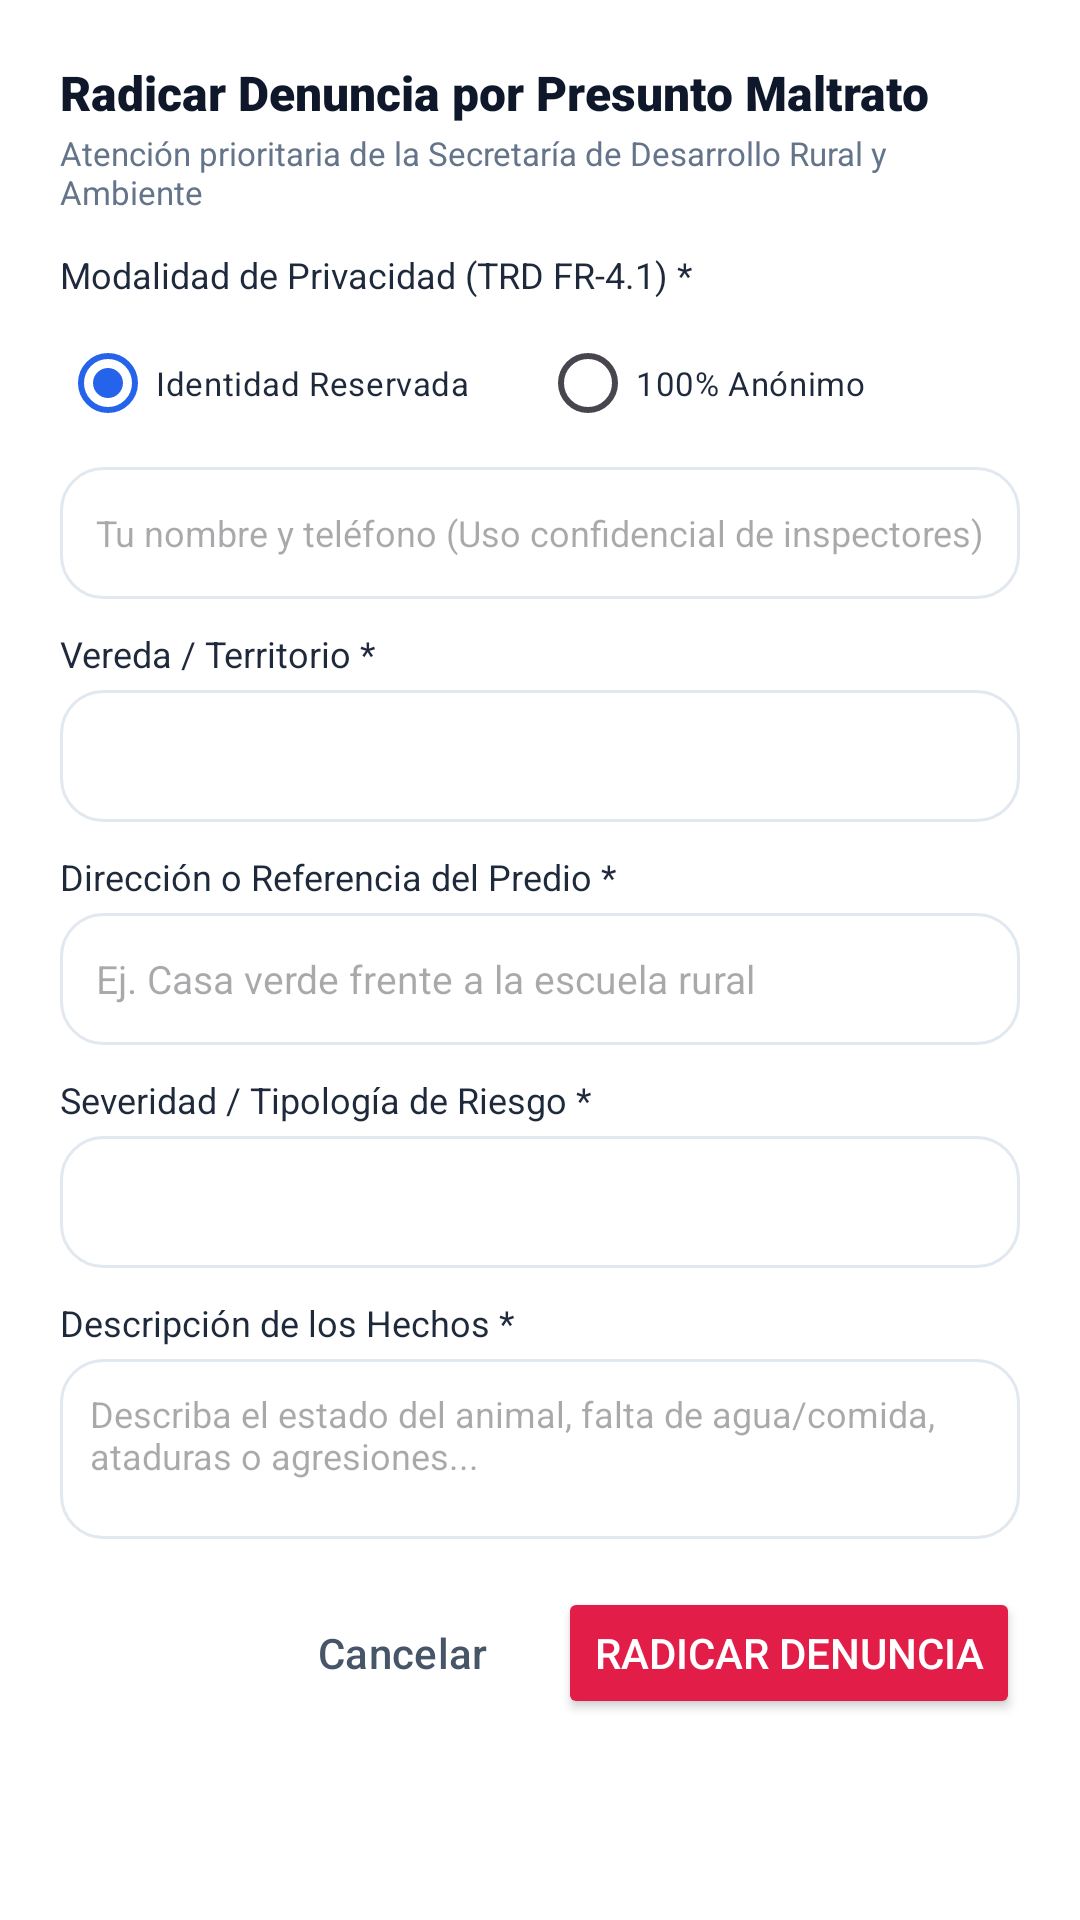

Reconstruct the res/layout file that produces this screen, plus the resources it refers to.
<!-- AndroidManifest.xml: application theme Theme.CensoAnimalMunicipal -->
<!-- res/layout/dialog_new_mistreatment.xml -->
<?xml version="1.0" encoding="utf-8"?>
<LinearLayout xmlns:android="http://schemas.android.com/apk/res/android"
    android:layout_width="match_parent"
    android:layout_height="wrap_content"
    android:background="?android:attr/navigationBarColor"
    android:orientation="vertical"
    android:padding="20dp">

    <TextView
        android:layout_width="wrap_content"
        android:layout_height="wrap_content"
        android:fontFamily="sans-serif-black"
        android:text="Radicar Denuncia por Presunto Maltrato"
        android:textColor="@color/slate_900"
        android:textSize="16sp" />

    <TextView
        android:layout_width="wrap_content"
        android:layout_height="wrap_content"
        android:layout_marginTop="2dp"
        android:text="Atención prioritaria de la Secretaría de Desarrollo Rural y Ambiente"
        android:textColor="@color/slate_500"
        android:textSize="11sp" />

    <ScrollView
        android:layout_width="match_parent"
        android:layout_height="wrap_content"
        android:layout_marginTop="12dp"
        android:maxHeight="380dp">

        <LinearLayout
            android:layout_width="match_parent"
            android:layout_height="wrap_content"
            android:orientation="vertical">

            
            <TextView
                android:layout_width="wrap_content"
                android:layout_height="wrap_content"
                android:fontFamily="sans-serif-bold"
                android:text="Modalidad de Privacidad (TRD FR-4.1) *"
                android:textColor="@color/slate_800"
                android:textSize="12sp" />

            <RadioGroup
                android:id="@+id/rgPrivacyMode"
                android:layout_width="match_parent"
                android:layout_height="wrap_content"
                android:layout_marginTop="4dp"
                android:orientation="horizontal">

                <RadioButton
                    android:id="@+id/rbReservedIdentity"
                    android:layout_width="0dp"
                    android:layout_height="wrap_content"
                    android:layout_weight="1"
                    android:checked="true"
                    android:text="Identidad Reservada"
                    android:textColor="@color/slate_800"
                    android:textSize="11sp" />

                <RadioButton
                    android:id="@+id/rbAnonymous"
                    android:layout_width="0dp"
                    android:layout_height="wrap_content"
                    android:layout_weight="1"
                    android:text="100% Anónimo"
                    android:textColor="@color/slate_800"
                    android:textSize="11sp" />
            </RadioGroup>

            
            <EditText
                android:id="@+id/etComplaintContact"
                android:layout_width="match_parent"
                android:layout_height="44dp"
                android:layout_marginTop="4dp"
                android:background="@drawable/bg_search_box"
                android:hint="Tu nombre y teléfono (Uso confidencial de inspectores)"
                android:inputType="text"
                android:paddingHorizontal="12dp"
                android:textColor="@color/slate_900"
                android:textSize="12sp" />

            
            <TextView
                android:layout_width="wrap_content"
                android:layout_height="wrap_content"
                android:layout_marginTop="10dp"
                android:fontFamily="sans-serif-bold"
                android:text="Vereda / Territorio *"
                android:textColor="@color/slate_800"
                android:textSize="12sp" />

            <Spinner
                android:id="@+id/spinnerComplaintVereda"
                android:layout_width="match_parent"
                android:layout_height="44dp"
                android:layout_marginTop="4dp"
                android:background="@drawable/bg_search_box"
                android:paddingHorizontal="8dp" />

            
            <TextView
                android:layout_width="wrap_content"
                android:layout_height="wrap_content"
                android:layout_marginTop="10dp"
                android:fontFamily="sans-serif-bold"
                android:text="Dirección o Referencia del Predio *"
                android:textColor="@color/slate_800"
                android:textSize="12sp" />

            <EditText
                android:id="@+id/etComplaintAddress"
                android:layout_width="match_parent"
                android:layout_height="44dp"
                android:layout_marginTop="4dp"
                android:background="@drawable/bg_search_box"
                android:hint="Ej. Casa verde frente a la escuela rural"
                android:inputType="textCapSentences"
                android:paddingHorizontal="12dp"
                android:textColor="@color/slate_900"
                android:textSize="13sp" />

            
            <TextView
                android:layout_width="wrap_content"
                android:layout_height="wrap_content"
                android:layout_marginTop="10dp"
                android:fontFamily="sans-serif-bold"
                android:text="Severidad / Tipología de Riesgo *"
                android:textColor="@color/slate_800"
                android:textSize="12sp" />

            <Spinner
                android:id="@+id/spinnerComplaintSeverity"
                android:layout_width="match_parent"
                android:layout_height="44dp"
                android:layout_marginTop="4dp"
                android:background="@drawable/bg_search_box"
                android:paddingHorizontal="8dp" />

            
            <TextView
                android:layout_width="wrap_content"
                android:layout_height="wrap_content"
                android:layout_marginTop="10dp"
                android:fontFamily="sans-serif-bold"
                android:text="Descripción de los Hechos *"
                android:textColor="@color/slate_800"
                android:textSize="12sp" />

            <EditText
                android:id="@+id/etComplaintDescription"
                android:layout_width="match_parent"
                android:layout_height="60dp"
                android:layout_marginTop="4dp"
                android:background="@drawable/bg_search_box"
                android:gravity="top|start"
                android:hint="Describa el estado del animal, falta de agua/comida, ataduras o agresiones..."
                android:inputType="textMultiLine|textCapSentences"
                android:padding="10dp"
                android:textColor="@color/slate_900"
                android:textSize="12sp" />
        </LinearLayout>
    </ScrollView>

    <LinearLayout
        android:layout_width="match_parent"
        android:layout_height="wrap_content"
        android:layout_marginTop="16dp"
        android:gravity="end"
        android:orientation="horizontal">

        <Button
            android:id="@+id/btnCancelComplaint"
            style="@style/Widget.Material3.Button.TextButton"
            android:layout_width="wrap_content"
            android:layout_height="44dp"
            android:text="Cancelar"
            android:textColor="@color/slate_600" />

        <Button
            android:id="@+id/btnSaveComplaint"
            android:layout_width="wrap_content"
            android:layout_height="44dp"
            android:layout_marginStart="8dp"
            android:backgroundTint="@color/rose_600"
            android:text="Radicar Denuncia"
            android:textColor="?attr/colorOnPrimary" />
    </LinearLayout>
</LinearLayout>
<!-- resources referenced by this layout -->
<resources>
  <color name="rose_600">#E11D48</color>
  <color name="slate_500">#64748B</color>
  <color name="slate_600">#475569</color>
  <color name="slate_800">#1E293B</color>
  <color name="slate_900">#0F172A</color>
  <!-- drawable bg_search_box (drawable) -->
  <?xml version="1.0" encoding="utf-8"?>
  
  <shape xmlns:android="http://schemas.android.com/apk/res/android"
      android:shape="rectangle">
      <solid android:color="@color/white" />
      <corners android:radius="14dp" />
      <stroke android:width="1dp" android:color="@color/slate_200" />
  </shape>
  <style name="Theme.CensoAnimalMunicipal" parent="Theme.Material3.Light.NoActionBar">
          <item name="colorPrimary">@color/blue_600</item>
          <item name="colorPrimaryVariant">@color/blue_700</item>
          <item name="colorOnPrimary">@color/white</item>
          <item name="colorSecondary">@color/emerald_600</item>
          <item name="colorSecondaryVariant">@color/emerald_700</item>
          <item name="colorOnSecondary">@color/white</item>
          <item name="colorSecondaryContainer">@color/blue_100</item>
          <item name="colorOnSecondaryContainer">@color/blue_800</item>
          <item name="android:statusBarColor">@color/blue_700</item>
          <item name="android:windowLightStatusBar">false</item>
          <item name="android:navigationBarColor">@color/white</item>
          <item name="android:windowLightNavigationBar">true</item>
          <item name="android:windowBackground">@color/slate_50</item>
      </style>
  <color name="white">#FFFFFF</color>
  <color name="slate_200">#E2E8F0</color>
  <color name="blue_600">#2563EB</color>
  <color name="blue_700">#1D4ED8</color>
  <color name="emerald_600">#059669</color>
  <color name="emerald_700">#047857</color>
  <color name="blue_100">#DBEAFE</color>
  <color name="blue_800">#1E40AF</color>
  <color name="slate_50">#F8FAFC</color>
</resources>
